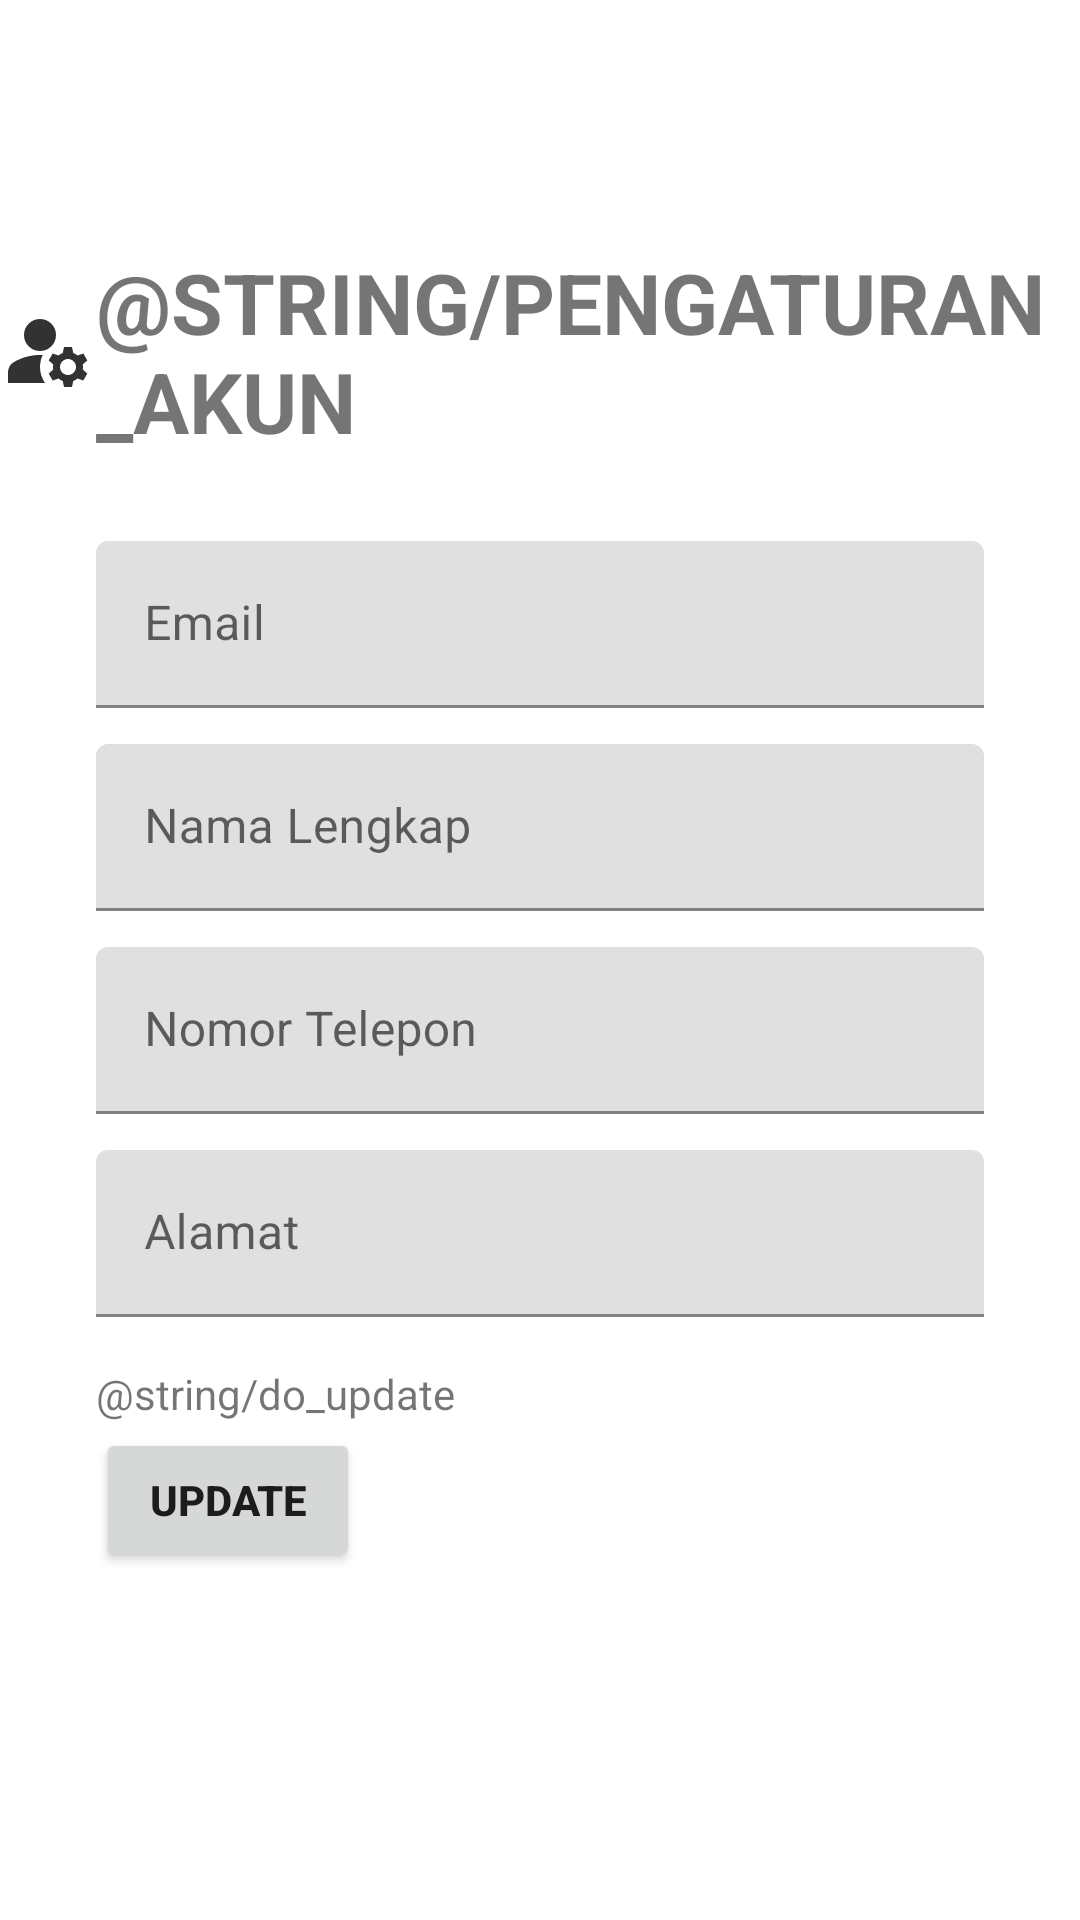

Here is an Android app screen rendered from its layout file. Give the layout XML and the strings, colors and styles it references.
<!-- AndroidManifest.xml: application theme Theme.SiagaBanjir -->
<!-- res/layout/fragment_edit_akun.xml -->
<?xml version="1.0" encoding="utf-8"?>
<ScrollView xmlns:android="http://schemas.android.com/apk/res/android"
    xmlns:app="http://schemas.android.com/apk/res-auto"
    xmlns:tools="http://schemas.android.com/tools"
    android:layout_width="match_parent"
    android:layout_height="match_parent">

    <androidx.constraintlayout.widget.ConstraintLayout
        android:id="@+id/editAkunFragmentRoot"
        android:layout_width="match_parent"
        android:layout_height="wrap_content">

        
        <com.google.android.material.textfield.TextInputLayout
            android:id="@+id/textInputLayoutEmail"
            android:layout_width="0dp"
            android:layout_height="wrap_content"
            android:layout_marginStart="32dp"
            android:layout_marginTop="28dp"
            android:layout_marginEnd="32dp"
            android:hint="Email"
            app:layout_constraintEnd_toEndOf="parent"
            app:layout_constraintStart_toStartOf="parent"
            app:layout_constraintTop_toBottomOf="@+id/textView7">

            <com.google.android.material.textfield.TextInputEditText
                android:id="@+id/editTextEmail"
                android:layout_width="match_parent"
                android:layout_height="wrap_content"
                android:inputType="textEmailAddress" />

        </com.google.android.material.textfield.TextInputLayout>

        <com.google.android.material.textfield.TextInputLayout
            android:id="@+id/textInputLayoutNamaLengkap"
            android:layout_width="0dp"
            android:layout_height="wrap_content"
            android:layout_marginStart="32dp"
            android:layout_marginTop="12dp"
            android:layout_marginEnd="32dp"
            android:hint="Nama Lengkap"
            app:layout_constraintEnd_toEndOf="parent"
            app:layout_constraintStart_toStartOf="parent"
            app:layout_constraintTop_toBottomOf="@+id/textInputLayoutEmail">

            <com.google.android.material.textfield.TextInputEditText
                android:id="@+id/editTextNamaLengkap"
                android:layout_width="match_parent"
                android:layout_height="wrap_content" />

        </com.google.android.material.textfield.TextInputLayout>

        <com.google.android.material.textfield.TextInputLayout
            android:id="@+id/textInputLayoutNoTlp"
            android:layout_width="0dp"
            android:layout_height="wrap_content"
            android:layout_marginStart="32dp"
            android:layout_marginTop="12dp"
            android:layout_marginEnd="32dp"
            android:hint="Nomor Telepon"
            app:layout_constraintEnd_toEndOf="parent"
            app:layout_constraintStart_toStartOf="parent"
            app:layout_constraintTop_toBottomOf="@+id/textInputLayoutNamaLengkap">

            <com.google.android.material.textfield.TextInputEditText
                android:id="@+id/editTextNoTlp"
                android:layout_width="match_parent"
                android:layout_height="wrap_content"
                android:inputType="phone" />

        </com.google.android.material.textfield.TextInputLayout>

        <com.google.android.material.textfield.TextInputLayout
            android:id="@+id/textInputLayoutAlamat"
            android:layout_width="0dp"
            android:layout_height="wrap_content"
            android:layout_marginStart="32dp"
            android:layout_marginTop="12dp"
            android:layout_marginEnd="32dp"
            android:hint="Alamat"
            app:layout_constraintEnd_toEndOf="parent"
            app:layout_constraintStart_toStartOf="parent"
            app:layout_constraintTop_toBottomOf="@+id/textInputLayoutNoTlp">

            <com.google.android.material.textfield.TextInputEditText
                android:id="@+id/editTextAlamat"
                android:layout_width="match_parent"
                android:layout_height="wrap_content" />

        </com.google.android.material.textfield.TextInputLayout>

        <ProgressBar
            android:id="@+id/progressBar"
            android:layout_width="wrap_content"
            android:layout_height="wrap_content"
            android:layout_gravity="center"
            android:visibility="gone"
            android:layout_marginTop="16dp"
            app:layout_constraintBottom_toBottomOf="parent"
            app:layout_constraintEnd_toEndOf="parent"
            app:layout_constraintStart_toStartOf="parent"
            app:layout_constraintTop_toBottomOf="@+id/buttonUpdate" />

        <Button
            android:id="@+id/buttonUpdate"
            android:layout_width="wrap_content"
            android:layout_height="wrap_content"
            android:layout_marginTop="2dp"
            android:text="Update"
            android:textStyle="bold"
            app:layout_constraintStart_toStartOf="@+id/textInputLayoutAlamat"
            app:layout_constraintTop_toBottomOf="@+id/textView8" />














        <TextView
            android:id="@+id/textView7"
            android:layout_width="wrap_content"
            android:layout_height="wrap_content"
            android:layout_marginTop="82dp"
            android:drawableStart="@drawable/account_setting"
            android:text="@string/pengaturan_akun"
            android:textAllCaps="true"
            android:textSize="28sp"
            android:textStyle="bold"
            app:layout_constraintBottom_toTopOf="@+id/textInputLayoutEmail"
            app:layout_constraintEnd_toEndOf="parent"
            app:layout_constraintStart_toStartOf="parent"
            app:layout_constraintTop_toTopOf="parent" />

        <TextView
            android:id="@+id/textView8"
            android:layout_width="wrap_content"
            android:layout_height="wrap_content"
            android:layout_marginTop="16dp"
            android:text="@string/do_update"
            app:layout_constraintStart_toStartOf="@+id/textInputLayoutAlamat"
            app:layout_constraintTop_toBottomOf="@+id/textInputLayoutAlamat" />

    </androidx.constraintlayout.widget.ConstraintLayout>
</ScrollView>
<!-- resources referenced by this layout -->
<resources>
  <!-- drawable account_setting (drawable) -->
  <vector android:height="32dp" android:tint="@android:color/secondary_text_light"
      android:viewportHeight="24" android:viewportWidth="24"
      android:width="32dp" xmlns:android="http://schemas.android.com/apk/res/android">
      <path android:fillColor="@android:color/white" android:pathData="M10,8m-4,0a4,4 0,1 1,8 0a4,4 0,1 1,-8 0"/>
      <path android:fillColor="@android:color/white" android:pathData="M10.67,13.02C10.45,13.01 10.23,13 10,13c-2.42,0 -4.68,0.67 -6.61,1.82C2.51,15.34 2,16.32 2,17.35V20h9.26C10.47,18.87 10,17.49 10,16C10,14.93 10.25,13.93 10.67,13.02z"/>
      <path android:fillColor="@android:color/white" android:pathData="M20.75,16c0,-0.22 -0.03,-0.42 -0.06,-0.63l1.14,-1.01l-1,-1.73l-1.45,0.49c-0.32,-0.27 -0.68,-0.48 -1.08,-0.63L18,11h-2l-0.3,1.49c-0.4,0.15 -0.76,0.36 -1.08,0.63l-1.45,-0.49l-1,1.73l1.14,1.01c-0.03,0.21 -0.06,0.41 -0.06,0.63s0.03,0.42 0.06,0.63l-1.14,1.01l1,1.73l1.45,-0.49c0.32,0.27 0.68,0.48 1.08,0.63L16,21h2l0.3,-1.49c0.4,-0.15 0.76,-0.36 1.08,-0.63l1.45,0.49l1,-1.73l-1.14,-1.01C20.72,16.42 20.75,16.22 20.75,16zM17,18c-1.1,0 -2,-0.9 -2,-2s0.9,-2 2,-2s2,0.9 2,2S18.1,18 17,18z"/>
  </vector>
  <style name="Theme.SiagaBanjir" parent="Theme.MaterialComponents.DayNight.DarkActionBar">
          
          <item name="colorPrimary">@color/purple_500</item>
          <item name="colorPrimaryVariant">@color/purple_700</item>
          <item name="colorOnPrimary">@color/white</item>
          
          <item name="colorSecondary">@color/teal_200</item>
          <item name="colorSecondaryVariant">@color/teal_700</item>
          <item name="colorOnSecondary">@color/black</item>
          
          <item name="android:statusBarColor">?attr/colorPrimaryVariant</item>
          
          <item name="android:titleTextColor">@color/white</item>
      </style>
  <color name="purple_500">#FF6200EE</color>
  <color name="purple_700">#FF3700B3</color>
  <color name="white">#FFFFFFFF</color>
  <color name="teal_200">#FF03DAC5</color>
  <color name="teal_700">#FF018786</color>
  <color name="black">#FF000000</color>
</resources>
